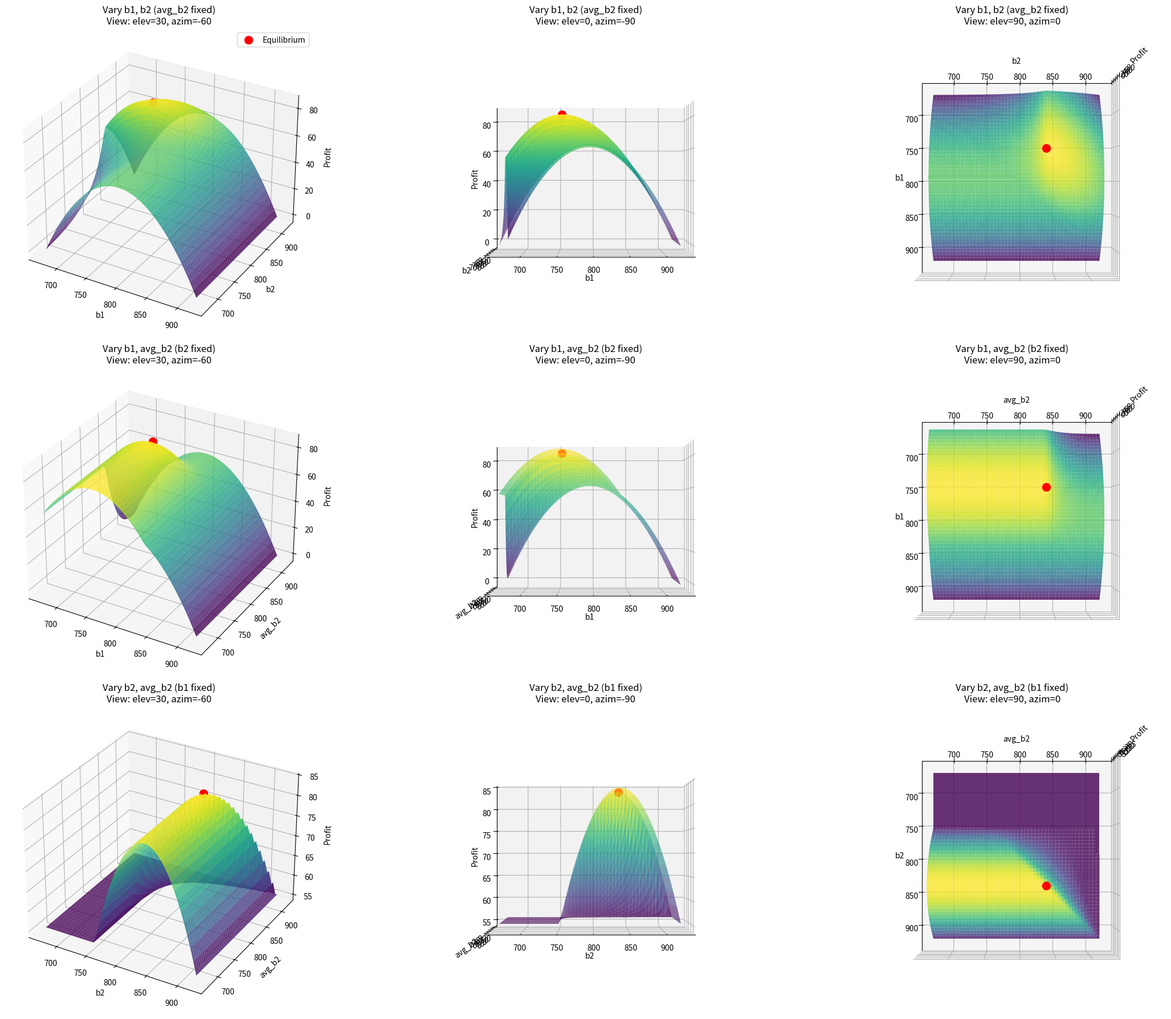

Write Python code to recreate this figure.
import numpy as np
import matplotlib.pyplot as plt
from mpl_toolkits.mplot3d import Axes3D

L = 670
U = 920
DIFF = U - L

eq_b1 = L + DIFF/3
eq_b2 = L + 2*DIFF/3
eq_avg_b2 = eq_b2

def expected_profit(b1, b2, avg_b2):
    p_b1 = np.clip((b1 - L) / DIFF, 0, 1)
    profit_b1 = U - b1
    exp_p1 = p_b1 * profit_b1

    p_b2 = np.clip((b2 - np.maximum(b1, L)) / DIFF, 0, 1)
    gain_b2 = U - b2
    if b2 >= avg_b2:
        profit_b2 = gain_b2
    else:
        # Penalty factor < 1 when b2 < avg_b2
        penalty = ((U - avg_b2) / (U - b2))**3
        profit_b2 = gain_b2 * penalty
        
    exp_p2 = p_b2 * profit_b2
    return exp_p1 + exp_p2

v_expected_profit = np.vectorize(expected_profit)
eq_profit = expected_profit(eq_b1, eq_b2, eq_avg_b2)

def generate_surface_views():
    fig = plt.figure(figsize=(24, 18))
    
    b_range_coarse = np.linspace(L, U, 50)
    X, Y = np.meshgrid(b_range_coarse, b_range_coarse)
    
    # Combinations and labels
    # 1: b1, b2 (fixed avg_b2)
    # 2: b1, avg_b2 (fixed b2)
    # 3: b2, avg_b2 (fixed b1)
    configs = [
        (lambda x, y: v_expected_profit(x, y, eq_avg_b2), 'b1', 'b2', eq_b1, eq_b2, 'Vary b1, b2 (avg_b2 fixed)'),
        (lambda x, y: v_expected_profit(x, eq_b2, y), 'b1', 'avg_b2', eq_b1, eq_avg_b2, 'Vary b1, avg_b2 (b2 fixed)'),
        (lambda x, y: v_expected_profit(eq_b1, x, y), 'b2', 'avg_b2', eq_b2, eq_avg_b2, 'Vary b2, avg_b2 (b1 fixed)')
    ]
    
    views = [(30, -60), (0, -90), (90, 0)] # (elev, azim)
    
    plot_idx = 1
    for row_idx, (func, xlabel, ylabel, eq_x, eq_y, title) in enumerate(configs):
        Z = func(X, Y)
        for view_idx, (elev, azim) in enumerate(views):
            ax = fig.add_subplot(3, 3, plot_idx, projection='3d')
            surf = ax.plot_surface(X, Y, Z, cmap='viridis', alpha=0.8)
            ax.scatter([eq_x], [eq_y], [eq_profit], color='red', s=100, label='Equilibrium', depthshade=False)
            
            ax.set_title(f"{title}\nView: elev={elev}, azim={azim}")
            ax.set_xlabel(xlabel)
            ax.set_ylabel(ylabel)
            ax.set_zlabel('Profit')
            ax.view_init(elev=elev, azim=azim)
            if plot_idx == 1:
                ax.legend()
            plot_idx += 1

    plt.tight_layout()
    plt.savefig('profit_surface_views.png')
    print("Surface views saved to profit_surface_views.png")

if __name__ == "__main__":
    generate_surface_views()
